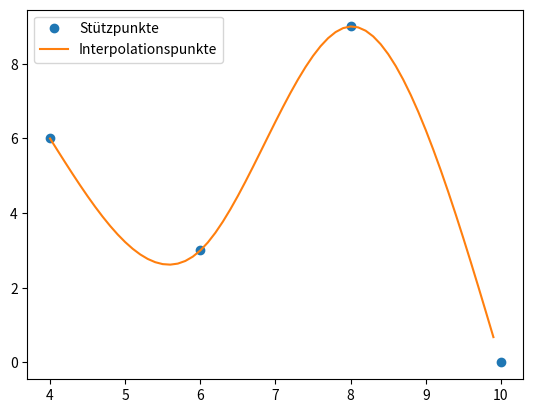

Here is the Python script that generated this plot:
import numpy as np
import matplotlib.pyplot as plt

def spline(x, y, xx):

    n = np.size(x)-1

    a = np.copy(y[0:n])
    h = x[1:n+1] - x[0:n]
    c = np.zeros(n+1)

    A = np.zeros((n-1, n-1))

    for i in range(n-1):
        A[i,i] = 2*(h[i]+h[i+1])

    for i in range(0, n-2):
        A[i, i+1] = h[i]
        A[i+1, i] = h[i]

    z = 3*((y[2:n+1]-y[1:n])/h[1:n] - (y[1:n]-y[0:n-1])/h[0:n-1])
    c[1:n] = np.linalg.solve(A,z)

    b = (y[1:n+1] -y[0:n])/h - h/3*(c[1:n+1]+2*c[0:n])

    d = (c[1:n+1]-c[0:n])/(3*h)

    m = np.size(xx)
    yy = np.zeros(m)

    for i in range(0,m):
        j = 0
        while xx[i] > x[j+1]:
            j += 1
        t = xx[i] - x[j]
        yy[i] = a[j] + t*(b[j] + t*(c[j] + t*d[j]))

    plt.plot(x, y, 'o')
    plt.plot(xx, yy)
    plt.legend(['Stützpunkte', 'Interpolationspunkte'])
    plt.show()
    return yy

x = np.array([4,6,8,10])
y = np.array([6,3,9,0])

xx = np.arange(4,10,0.1)
yy = spline(x, y, xx)